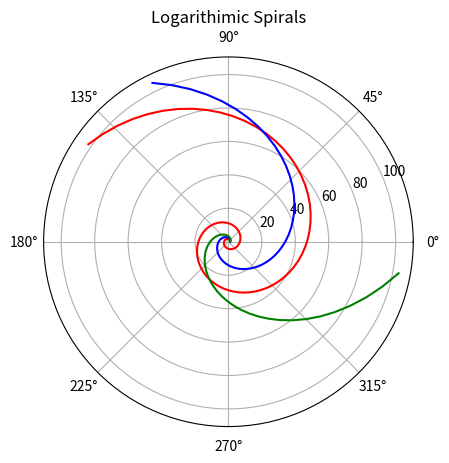

Generate this figure with matplotlib:
import numpy as np
import matplotlib.pyplot as plot
import math
from matplotlib.animation import FuncAnimation

frs,srs,trs=[],[],[]
fr,sr,tr=0,0,0
fns,sns,tns=[],[],[]
fn,sn,tn=0,0,0
"""
f is for first, s for second and t for third
r is the radius 
n is the integer 
"""
while fn<=360 and fr<=100:
    fr = ((1 + math.sqrt(5)) / 2) ** ((2 / np.pi) * fn)
    frs.append(fr)
    fns.append(fn)
    fn+=0.1

while sn<=360 and sr<=100:
    sr = ((2 + math.sqrt(8)) / 2) ** ((2 / np.pi) * sn)
    srs.append(sr)
    sns.append(sn)
    sn+=0.1

while tn<=360 and tr<=100:
    tr = ((3 + math.sqrt(13)) / 2) ** ((2 / np.pi) * tn)
    trs.append(tr)
    tns.append(tn)
    tn+=0.1



plot.axes(projection='polar')
plot.title('Logarithimic Spirals')
plot.plot(fns,frs, 'r')
plot.plot(sns,srs, 'b')
plot.plot(tns,trs, 'g')
plot.show()